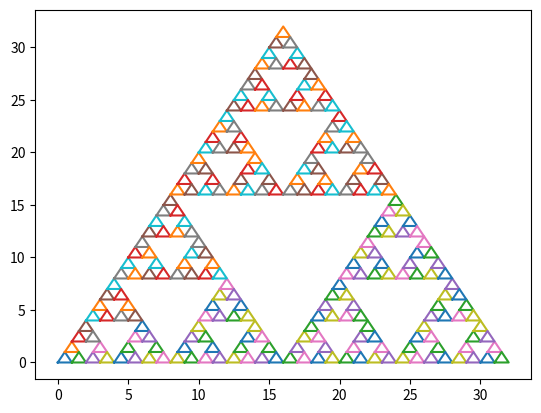

Here is the Python script that generated this plot:
"""
Created on Sat 02 Jul 17:07 2022
Finished on Sun 03 Jul 11:00 2022
@author: Cpt.Ender
                                  """
from matplotlib import pyplot as plt


def translate(arr: list, l: int, angle=1):
    temp = [arr[0][:], arr[1][:]]
    for i in range(len(arr[0])):
        if angle:
            temp[0][i] += l / 2
            temp[1][i] += l
        else:
            temp[0][i] += l
            temp[1][i] += 0
    return temp


def copy(points: list, l: int):
    temp = []
    for p in points:
        temp += [[__[:] for __ in p[:]]]
    for tria in temp:
        trans1 = translate(tria, l, 1)
        trans2 = translate(tria, l, 0)
        points += [trans1] + [trans2]


def sierpinskiTriangle(nStart: int, n: int = None, points=None, l=1):
    if points is None:
        points = [[[0, l / 2, l, 0], [0, l, 0, 0]]]
    if n is None:
        n = nStart
    if n <= 1:
        return points
    else:
        copy(points, l)
        sierpinskiTriangle(nStart, n - 1, points, l * 2)

    return points


if __name__ == '__main__':
    Triangles = sierpinskiTriangle(6)
    for triangle in Triangles:
        plt.plot(triangle[0], triangle[1])
